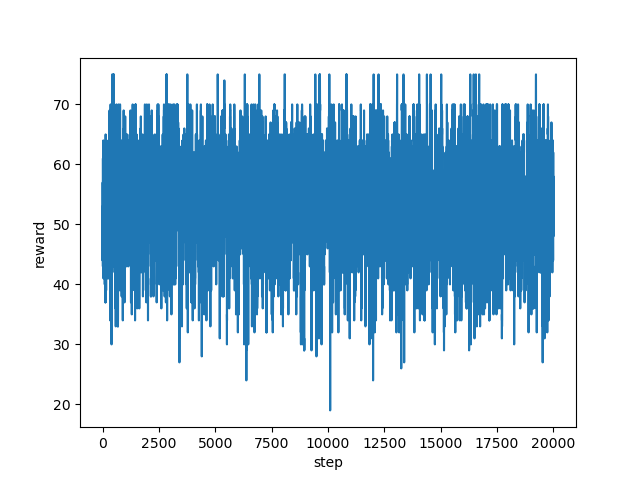

The data file committed next to this chart (first rows):
step, reward
0, 50.0
1, 44.0
2, 53.0
3, 50.0
4, 52.0
5, 49.0
6, 54.0
7, 57.0
8, 49.0
9, 48.0
10, 53.0
11, 48.0
12, 43.0
13, 46.0
14, 48.0
15, 43.0
16, 49.0
17, 61.0
18, 52.0
19, 52.0
20, 54.0
21, 52.0
22, 52.0
23, 50.0
24, 54.0
25, 58.0
26, 61.0
27, 51.0
28, 61.0
29, 63.0
30, 57.0
31, 55.0
32, 55.0
33, 60.0
34, 63.0
35, 64.0
36, 59.0
37, 49.0
38, 47.0
39, 41.0
40, 54.0
41, 45.0
42, 48.0
43, 48.0
44, 46.0
45, 44.0
46, 45.0
47, 44.0
48, 43.0
49, 44.0
50, 46.0
51, 50.0
52, 50.0
53, 51.0
54, 50.0
55, 50.0
56, 54.0
57, 54.0
58, 54.0
59, 53.0
... 19,940 more rows
